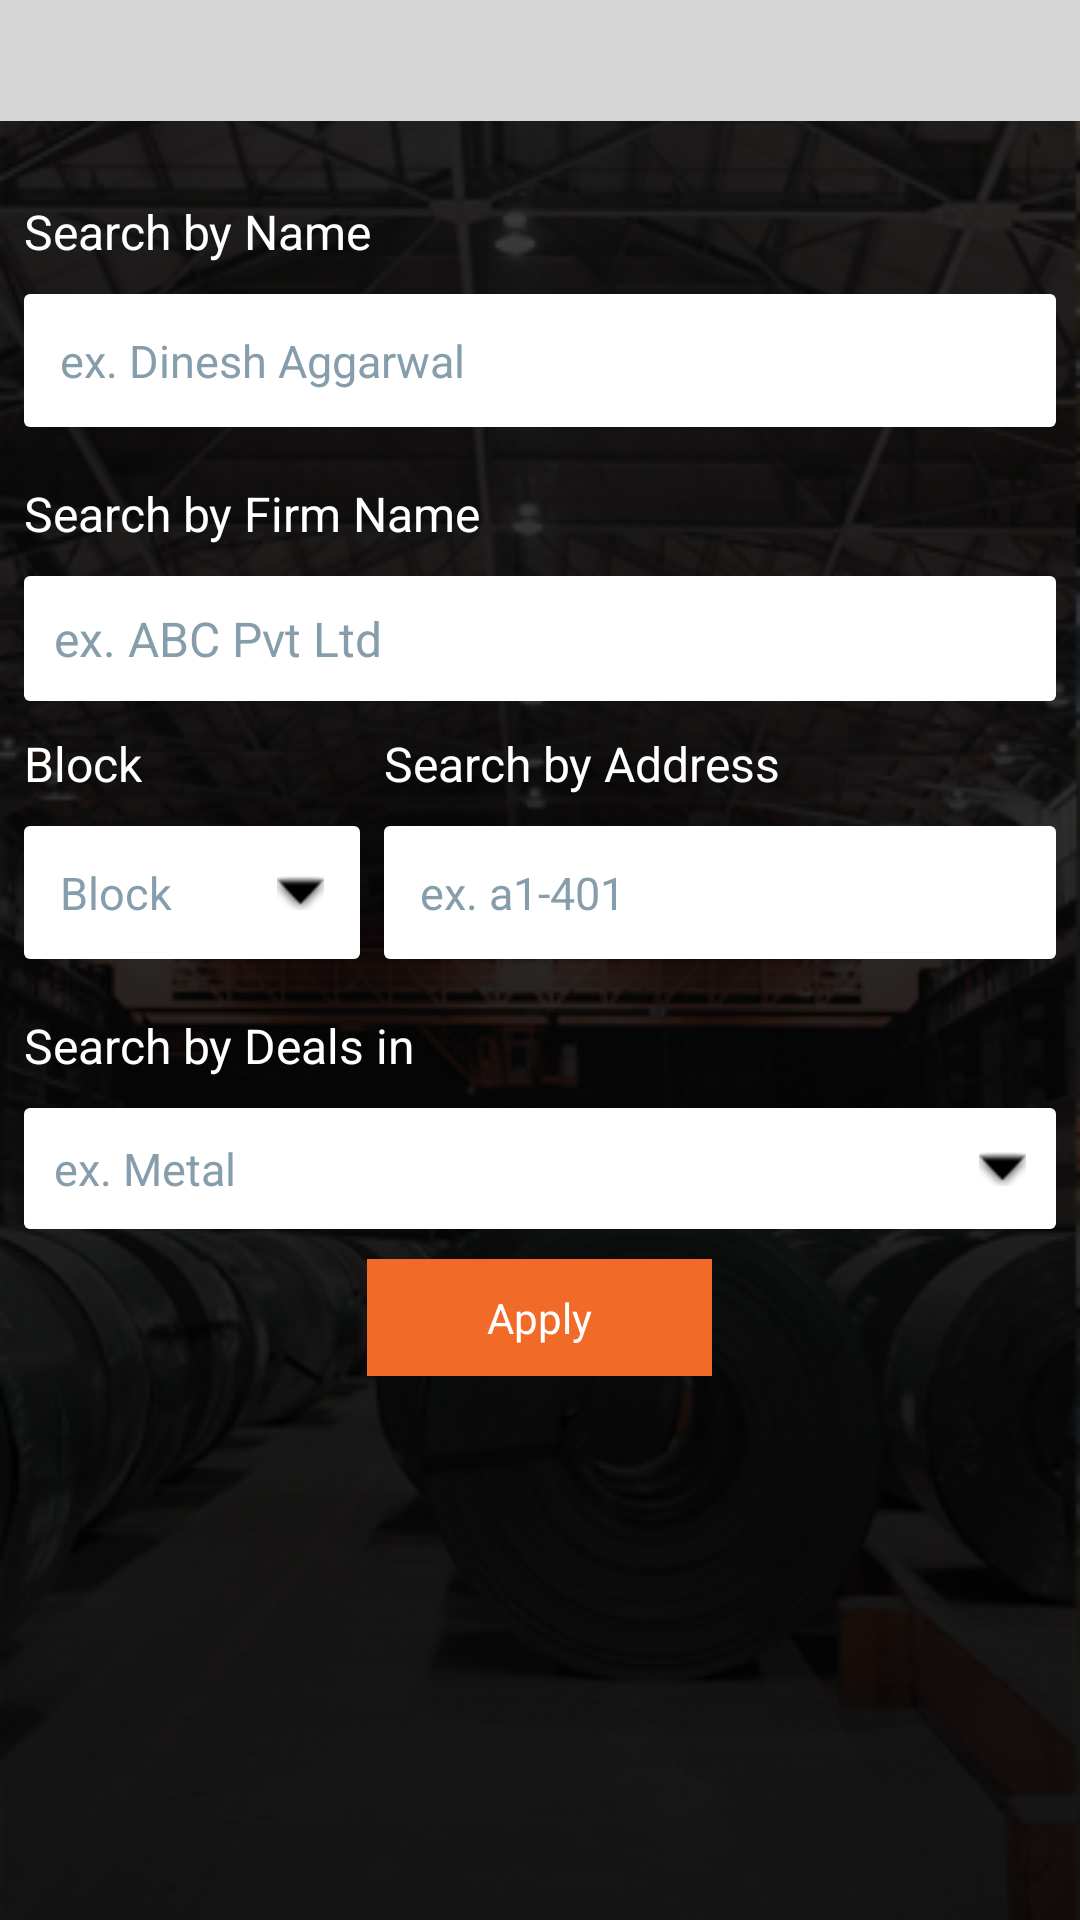

Reconstruct the res/layout file that produces this screen, plus the resources it refers to.
<!-- AndroidManifest.xml: application theme AppTheme -->
<!-- res/layout/filter_quick_job_layout.xml -->
<?xml version="1.0" encoding="utf-8"?>
<LinearLayout xmlns:android="http://schemas.android.com/apk/res/android"
    xmlns:app="http://schemas.android.com/apk/res-auto"
    android:layout_width="match_parent"
    android:layout_height="match_parent"
    android:background="@drawable/bg_image"
    android:orientation="vertical">

    <include layout="@layout/common_toolbar_gray" />

    <ScrollView
        android:layout_width="match_parent"
        android:layout_height="match_parent"
        android:background="@color/colorTransparentFiftyBlack">

        <LinearLayout
            android:layout_width="match_parent"
            android:layout_height="match_parent"
            android:orientation="vertical"
            android:padding="8dp">


            <android.support.v7.widget.AppCompatTextView
                android:id="@+id/txtSearchTitleHd"
                android:layout_width="match_parent"
                android:layout_height="wrap_content"
                android:layout_marginTop="18dp"
                android:text="Search by Name"
                android:textColor="@android:color/white"
                android:textSize="16dp" />

            <android.support.v7.widget.AppCompatTextView
                android:id="@+id/etSearchTitle"
                android:layout_width="match_parent"
                android:layout_height="wrap_content"
                android:layout_marginTop="10dp"
                android:background="@drawable/button_border_fill_white"
                android:hint="ex. Dinesh Aggarwal"
                android:inputType="textPersonName|textCapSentences|textAutoCorrect"
                android:padding="12dp"
                android:textColor="@color/colorPrimary"
                android:textColorHint="@color/colorEditHint"
                android:textSize="15dp" />

            <android.support.v7.widget.AppCompatTextView
                android:id="@+id/txtKeywordHd"
                android:layout_width="match_parent"
                android:layout_height="wrap_content"
                android:layout_marginTop="18dp"
                android:text="Search by Firm Name"
                android:textColor="@android:color/white"
                android:textSize="16dp" />

            <android.support.v7.widget.AppCompatTextView
                android:id="@+id/etKeyword"
                android:layout_width="match_parent"
                android:layout_height="wrap_content"
                android:layout_marginTop="10dp"
                android:background="@drawable/button_border_fill_white"
                android:hint="ex. ABC Pvt Ltd"
                android:inputType="textPostalAddress|textCapSentences|textAutoCorrect"
                android:padding="10dp"
                android:textColor="@color/colorPrimary"
                android:textColorHint="@color/colorEditHint"
                android:textSize="16dp" />

            <LinearLayout
                android:layout_width="match_parent"
                android:layout_height="wrap_content"
                android:layout_marginTop="10dp"
                android:orientation="horizontal"
                android:weightSum="3">

                <RelativeLayout
                    android:layout_width="0dp"
                    android:layout_height="wrap_content"
                    android:layout_marginRight="4dp"
                    android:layout_weight="1">

                    <android.support.v7.widget.AppCompatTextView
                        android:id="@+id/txtBlockHd"
                        android:layout_width="wrap_content"
                        android:layout_height="wrap_content"
                        android:text="Block"
                        android:textColor="@android:color/white"
                        android:textSize="16dp" />

                    <android.support.v7.widget.AppCompatTextView
                        android:id="@+id/txtBlock"
                        android:layout_width="match_parent"
                        android:layout_height="wrap_content"
                        android:layout_below="@+id/txtBlockHd"
                        android:layout_marginTop="10dp"
                        android:background="@drawable/button_border_fill_white"
                        android:drawableRight="@android:drawable/arrow_down_float"
                        android:drawableTint="@android:color/black"
                        android:hint="Block"
                        android:padding="12dp"
                        android:textColor="@color/colorPrimary"
                        android:textColorHint="@color/colorEditHint"
                        android:textSize="15dp" />
                </RelativeLayout>

                <RelativeLayout
                    android:layout_width="0dp"
                    android:layout_height="wrap_content"
                    android:layout_marginLeft="4dp"
                    android:layout_weight="2">

                    <android.support.v7.widget.AppCompatTextView
                        android:id="@+id/txtFreshnessHd"
                        android:layout_width="wrap_content"
                        android:layout_height="wrap_content"
                        android:text="Search by Address"
                        android:textColor="@android:color/white"
                        android:textSize="16dp" />

                    <android.support.v7.widget.AppCompatEditText
                        android:id="@+id/etAddress"
                        android:layout_width="match_parent"
                        android:layout_height="wrap_content"
                        android:layout_below="@+id/txtFreshnessHd"
                        android:layout_marginTop="10dp"
                        android:background="@drawable/button_border_fill_white"
                        android:drawableTint="@android:color/black"
                        android:hint="ex. a1-401"
                        android:inputType="textPostalAddress|textCapSentences|textAutoCorrect"
                        android:padding="12dp"
                        android:textColor="@color/colorPrimary"
                        android:textColorHint="@color/colorEditHint"
                        android:textSize="15dp" />
                </RelativeLayout>

            </LinearLayout>


            <android.support.v7.widget.AppCompatTextView
                android:id="@+id/txtLocationHd"
                android:layout_width="match_parent"
                android:layout_height="wrap_content"
                android:layout_marginTop="18dp"
                android:text="Search by Deals in"
                android:textColor="@android:color/white"
                android:textSize="16dp" />

            <android.support.v7.widget.AppCompatTextView
                android:id="@+id/txtLocation"
                android:layout_width="match_parent"
                android:layout_height="wrap_content"
                android:layout_marginTop="10dp"
                android:background="@drawable/button_border_fill_white"
                android:clickable="true"
                android:drawableRight="@android:drawable/arrow_down_float"
                android:drawableTint="@android:color/black"
                android:hint="ex. Metal"
                android:padding="10dp"
                android:textColor="@color/colorPrimary"
                android:textColorHint="@color/colorEditHint"
                android:textSize="15dp" />

            <android.support.v7.widget.AppCompatTextView
                android:id="@+id/txtApplyBtn"
                android:layout_width="wrap_content"
                android:layout_height="wrap_content"
                android:layout_gravity="center_horizontal"
                android:layout_marginTop="10dp"
                android:background="@color/colorButtonOrange"
                android:paddingBottom="10dp"
                android:paddingLeft="40dp"
                android:paddingRight="40dp"
                android:paddingTop="10dp"
                android:text="Apply"
                android:textColor="@android:color/white" />


        </LinearLayout>


    </ScrollView>

</LinearLayout>
<!-- res/layout/common_toolbar_gray.xml (included above) -->
<?xml version="1.0" encoding="utf-8"?>
<RelativeLayout xmlns:android="http://schemas.android.com/apk/res/android"
    android:id="@+id/rlHeader"
    android:layout_width="match_parent"
    android:layout_height="wrap_content"
    android:background="@color/colorNavGray"
    android:orientation="vertical"
    android:padding="8dp">


    <ImageView
        android:id="@+id/imgBack"
        android:layout_width="wrap_content"
        android:layout_height="wrap_content"
        android:layout_alignParentRight="true"
        android:layout_centerVertical="true"
        android:rotation="180"
        android:src="@drawable/arrow_right_black"
        android:tint="@android:color/black" />


    <android.support.v7.widget.AppCompatTextView
        android:id="@+id/txtTitle"
        android:layout_width="wrap_content"
        android:layout_height="wrap_content"
        android:layout_centerVertical="true"
        android:textColor="@android:color/black"
        android:textSize="18dp" />


</RelativeLayout>
<!-- resources referenced by this layout -->
<resources>
  <color name="colorButtonOrange">#f26a28</color>
  <color name="colorEditHint">#869dac</color>
  <color name="colorNavGray">#d6d6d6</color>
  <color name="colorPrimary">#01061a</color>
  <color name="colorTransparentFiftyBlack">#80000000</color>
  <!-- drawable bg_image: png bitmap (drawable, 149130 bytes) -->
  <!-- drawable button_border_fill_white (drawable) -->
  <?xml version="1.0" encoding="utf-8"?>
  <shape xmlns:android="http://schemas.android.com/apk/res/android">
      <solid android:color="@android:color/white"></solid>
      <corners android:radius="2dip"/>
  </shape>
  <style name="AppTheme" parent="Theme.AppCompat.Light.NoActionBar">
          
          <item name="colorPrimary">@color/colorPrimary</item>
          <item name="colorPrimaryDark">@color/colorPrimary</item>
          <item name="colorAccent">@color/colorPrimaryDark</item>
          <item name="windowActionBar">false</item>
          <item name="windowNoTitle">true</item>
      </style>
  <color name="colorPrimaryDark">#f26a28</color>
</resources>
